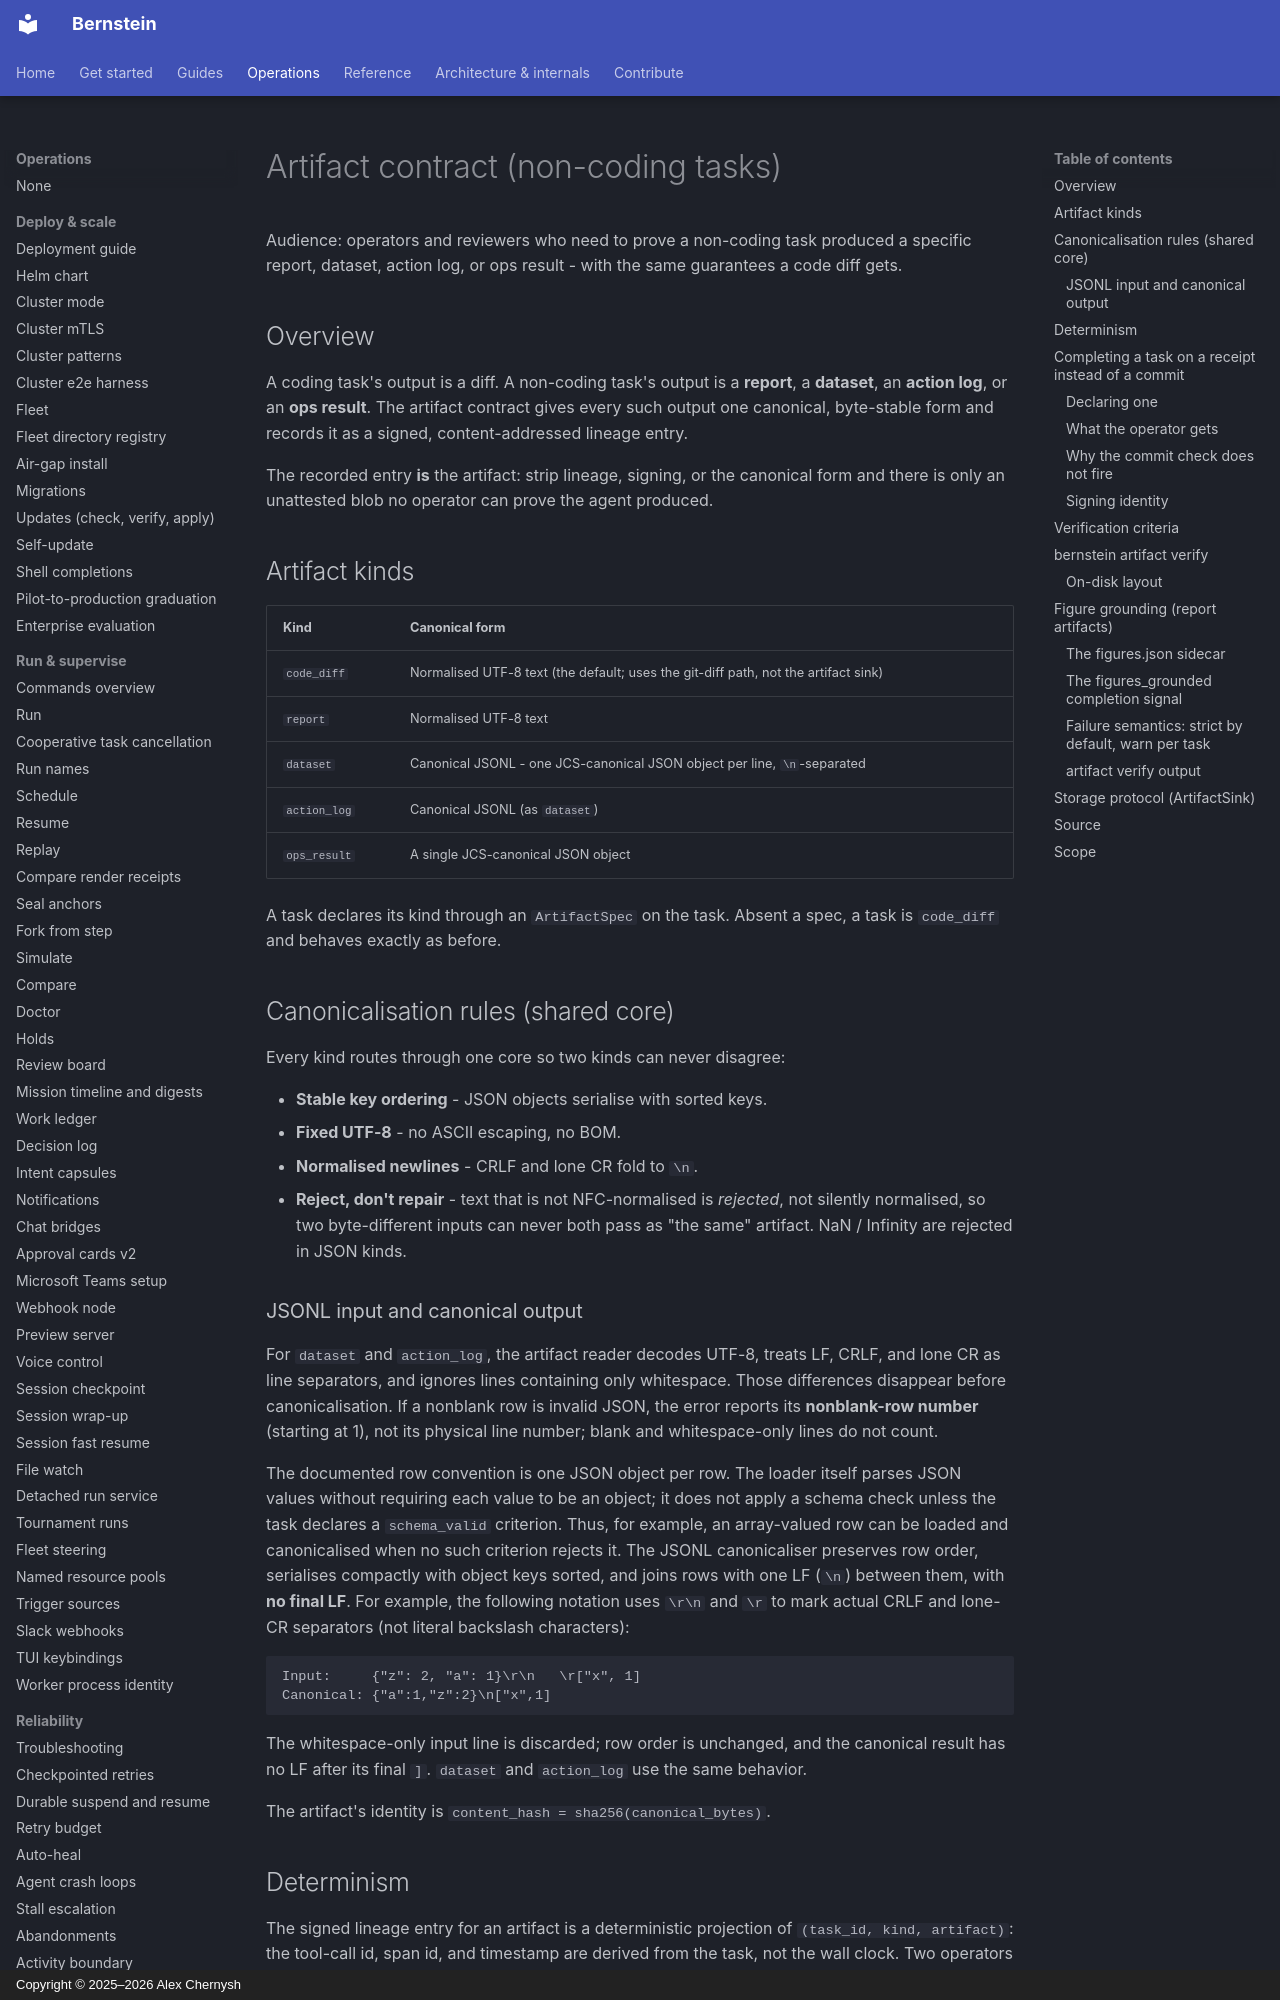

repository: sipyourdrink-ltd/bernstein · page: operations/artifacts/index.html · generator: mkdocs · copyright: Copyright © 2025–2026 Alex Chernysh

# Artifact contract (non-coding tasks)

Audience: operators and reviewers who need to prove a non-coding task
produced a specific report, dataset, action log, or ops result - with the
same guarantees a code diff gets.

## Overview

A coding task's output is a diff. A non-coding task's output is a **report**,
a **dataset**, an **action log**, or an **ops result**. The artifact contract
gives every such output one canonical, byte-stable form and records it as a
signed, content-addressed lineage entry.

The recorded entry **is** the artifact: strip lineage, signing, or the
canonical form and there is only an unattested blob no operator can prove the
agent produced.

## Artifact kinds

| Kind | Canonical form |
|------|----------------|
| `code_diff` | Normalised UTF-8 text (the default; uses the git-diff path, not the artifact sink) |
| `report` | Normalised UTF-8 text |
| `dataset` | Canonical JSONL - one JCS-canonical JSON object per line, `\n`-separated |
| `action_log` | Canonical JSONL (as `dataset`) |
| `ops_result` | A single JCS-canonical JSON object |

A task declares its kind through an `ArtifactSpec` on the task. Absent a spec,
a task is `code_diff` and behaves exactly as before.

## Canonicalisation rules (shared core)

Every kind routes through one core so two kinds can never disagree:

- **Stable key ordering** - JSON objects serialise with sorted keys.
- **Fixed UTF-8** - no ASCII escaping, no BOM.
- **Normalised newlines** - CRLF and lone CR fold to `\n`.
- **Reject, don't repair** - text that is not NFC-normalised is *rejected*,
  not silently normalised, so two byte-different inputs can never both pass as
  "the same" artifact. NaN / Infinity are rejected in JSON kinds.

### JSONL input and canonical output

For `dataset` and `action_log`, the artifact reader decodes UTF-8, treats LF,
CRLF, and lone CR as line separators, and ignores lines containing only
whitespace. Those differences disappear before canonicalisation. If a nonblank
row is invalid JSON, the error reports its **nonblank-row number** (starting at
1), not its physical line number; blank and whitespace-only lines do not count.

The documented row convention is one JSON object per row. The loader itself
parses JSON values without requiring each value to be an object; it does not
apply a schema check unless the task declares a `schema_valid` criterion. Thus,
for example, an array-valued row can be loaded and canonicalised when no such
criterion rejects it. The JSONL canonicaliser preserves row order, serialises
compactly with object keys sorted, and joins rows with one LF (`\n`) between
them, with **no final LF**. For example, the following notation uses `\r\n`
and `\r` to mark actual CRLF and lone-CR separators (not literal backslash
characters):

```text
Input:     {"z": 2, "a": 1}\r\n   \r["x", 1]
Canonical: {"a":1,"z":2}\n["x",1]
```

The whitespace-only input line is discarded; row order is unchanged, and the
canonical result has no LF after its final `]`. `dataset` and `action_log` use
the same behavior.

The artifact's identity is `content_hash = sha256(canonical_bytes)`.

## Determinism

The signed lineage entry for an artifact is a deterministic projection of
`(task_id, kind, artifact)`: the tool-call id, span id, and timestamp are
derived from the task, not the wall clock. Two operators who run the same task
with the same inputs produce:

- the **byte-identical `content_hash`**, and
- the **identical signed lineage-entry hash** (the completion receipt).

A one-byte change to the input changes both.

## Completing a task on a receipt instead of a commit

A task whose `ArtifactSpec` declares any kind other than `code_diff` is in
**artifact mode**. It completes without a commit: the orchestrator reads the
artifact the agent produced, evaluates every declared completion signal against
it, and - only when they all pass - records the signed lineage entry whose hash
is the task's completion identity. That entry hash is what a git SHA is for a
coding task.
